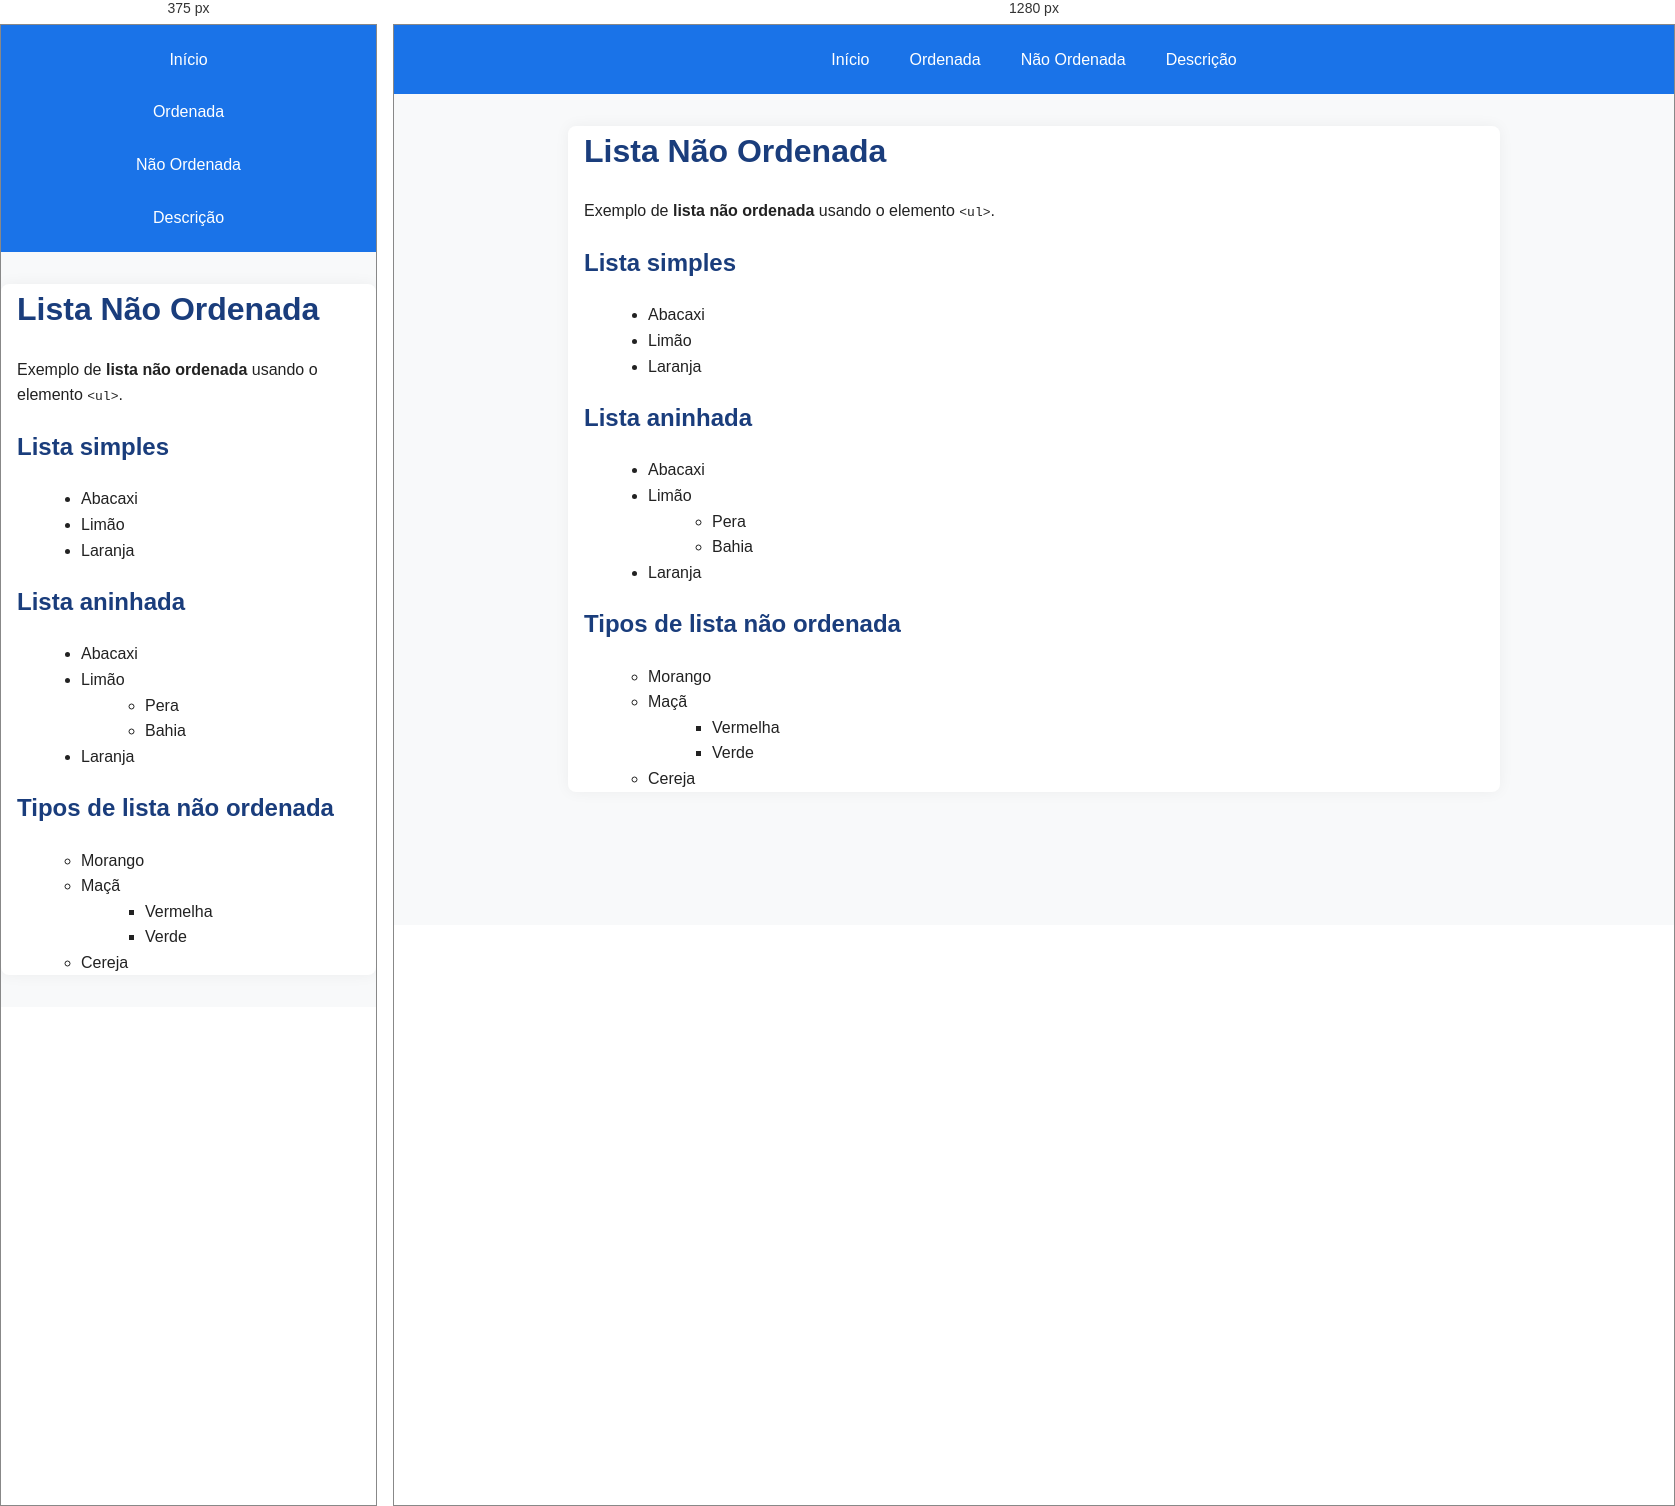
Rendered at 375 px and 1280 px, left to right.

<!-- file: nao-ordenada.html -->
<!DOCTYPE html>
<html>
<head>
    <meta charset="UTF-8">
    <meta name="author" content="Felipe Barbosa">
    <meta name="description" content="Exemplo de lista não ordenada em HTML">
    <meta name="viewport" content="width=device-width, initial-scale=1.0">
    <link rel="stylesheet" href="style.css">
    <title>Lista Não Ordenada</title>
</head>
<body>
    <header>
        <nav>
            <a href="index.html">Início</a>
            <a href="ordenada.html">Ordenada</a>
            <a href="nao-ordenada.html">Não Ordenada</a>
            <a href="descricao.html">Descrição</a>
        </nav>
    </header>

    <main>
        <h1>Lista Não Ordenada</h1>
        <p>Exemplo de <strong>lista não ordenada</strong> usando o elemento <code>&lt;ul&gt;</code>.</p>

        <h2>Lista simples</h2>
        <ul>
            <li>Abacaxi</li>
            <li>Limão</li>
            <li>Laranja</li>
        </ul>

        <h2>Lista aninhada</h2>
        <ul>
            <li>Abacaxi</li>
            <li>Limão
                <ul>
                    <li>Pera</li>
                    <li>Bahia</li>
                </ul>
            </li>
            <li>Laranja</li>
        </ul>

        <h2>Tipos de lista não ordenada</h2>
        <ul type="circle">
            <li>Morango</li>
            <li>Maçã
                <ul type="square">
                    <li>Vermelha</li>
                    <li>Verde</li>
                </ul>
            </li>
            <li>Cereja</li>
        </ul>
    </main>
</body>
</html>


/* @media block from style.css */
@media (max-width: 600px) {
    nav {
        flex-direction: column;
        align-items: center;
    }
}